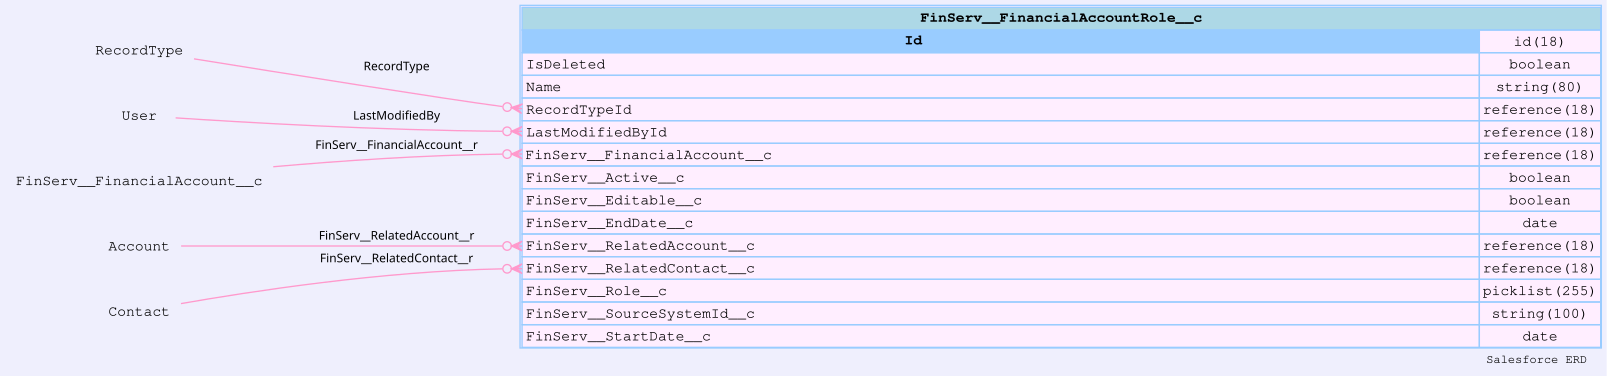

Values plotted in this chart, from the file beside it:
sobjectName, sobjectLabel, name, label, type, length, nillable, referenceTo, relationshipName, unique, updateable, inlineHelpText, picklistValues, externalId
FinServ__FinancialAccountRole__c, Financial Account Role, Id, Record ID, id, 18, false, [], , false, false, , [], false
FinServ__FinancialAccountRole__c, Financial Account Role, IsDeleted, Deleted, boolean, 0, false, [], , false, false, , [], false
FinServ__FinancialAccountRole__c, Financial Account Role, Name, Role Number, string, 80, false, [], , false, false, , [], false
FinServ__FinancialAccountRole__c, Financial Account Role, RecordTypeId, Record Type ID, reference, 18, true, ["RecordType"], RecordType, false, true, , [], false
FinServ__FinancialAccountRole__c, Financial Account Role, CreatedDate, Created Date, datetime, 0, false, [], , false, false, , [], false
FinServ__FinancialAccountRole__c, Financial Account Role, CreatedById, Created By ID, reference, 18, false, ["User"], CreatedBy, false, false, , [], false
FinServ__FinancialAccountRole__c, Financial Account Role, LastModifiedDate, Last Modified Date, datetime, 0, false, [], , false, false, , [], false
FinServ__FinancialAccountRole__c, Financial Account Role, LastModifiedById, Last Modified By ID, reference, 18, false, ["User"], LastModifiedBy, false, false, , [], false
FinServ__FinancialAccountRole__c, Financial Account Role, SystemModstamp, System Modstamp, datetime, 0, false, [], , false, false, , [], false
FinServ__FinancialAccountRole__c, Financial Account Role, FinServ__FinancialAccount__c, Financial Account, reference, 18, false, ["FinServ__FinancialAccount__c"], FinServ__FinancialAccount__r, false, false, , [], false
FinServ__FinancialAccountRole__c, Financial Account Role, FinServ__Active__c, Active, boolean, 0, false, [], , false, true, , [], false
FinServ__FinancialAccountRole__c, Financial Account Role, FinServ__Editable__c, Editable, boolean, 0, false, [], , false, true, , [], false
FinServ__FinancialAccountRole__c, Financial Account Role, FinServ__EndDate__c, End Date, date, 0, true, [], , false, true, , [], false
FinServ__FinancialAccountRole__c, Financial Account Role, FinServ__RelatedAccount__c, Related Account, reference, 18, true, ["Account"], FinServ__RelatedAccount__r, false, true, , [], false
FinServ__FinancialAccountRole__c, Financial Account Role, FinServ__RelatedContact__c, Related Contact, reference, 18, true, ["Contact"], FinServ__RelatedContact__r, false, true, , [], false
FinServ__FinancialAccountRole__c, Financial Account Role, FinServ__Role__c, Role, picklist, 255, true, [], , false, true, , ["Beneficiary","Accountant","Trustee","C…, false
FinServ__FinancialAccountRole__c, Financial Account Role, FinServ__SourceSystemId__c, Source System ID, string, 100, true, [], , false, true, , [], true
FinServ__FinancialAccountRole__c, Financial Account Role, FinServ__StartDate__c, Start Date, date, 0, true, [], , false, true, , [], false
